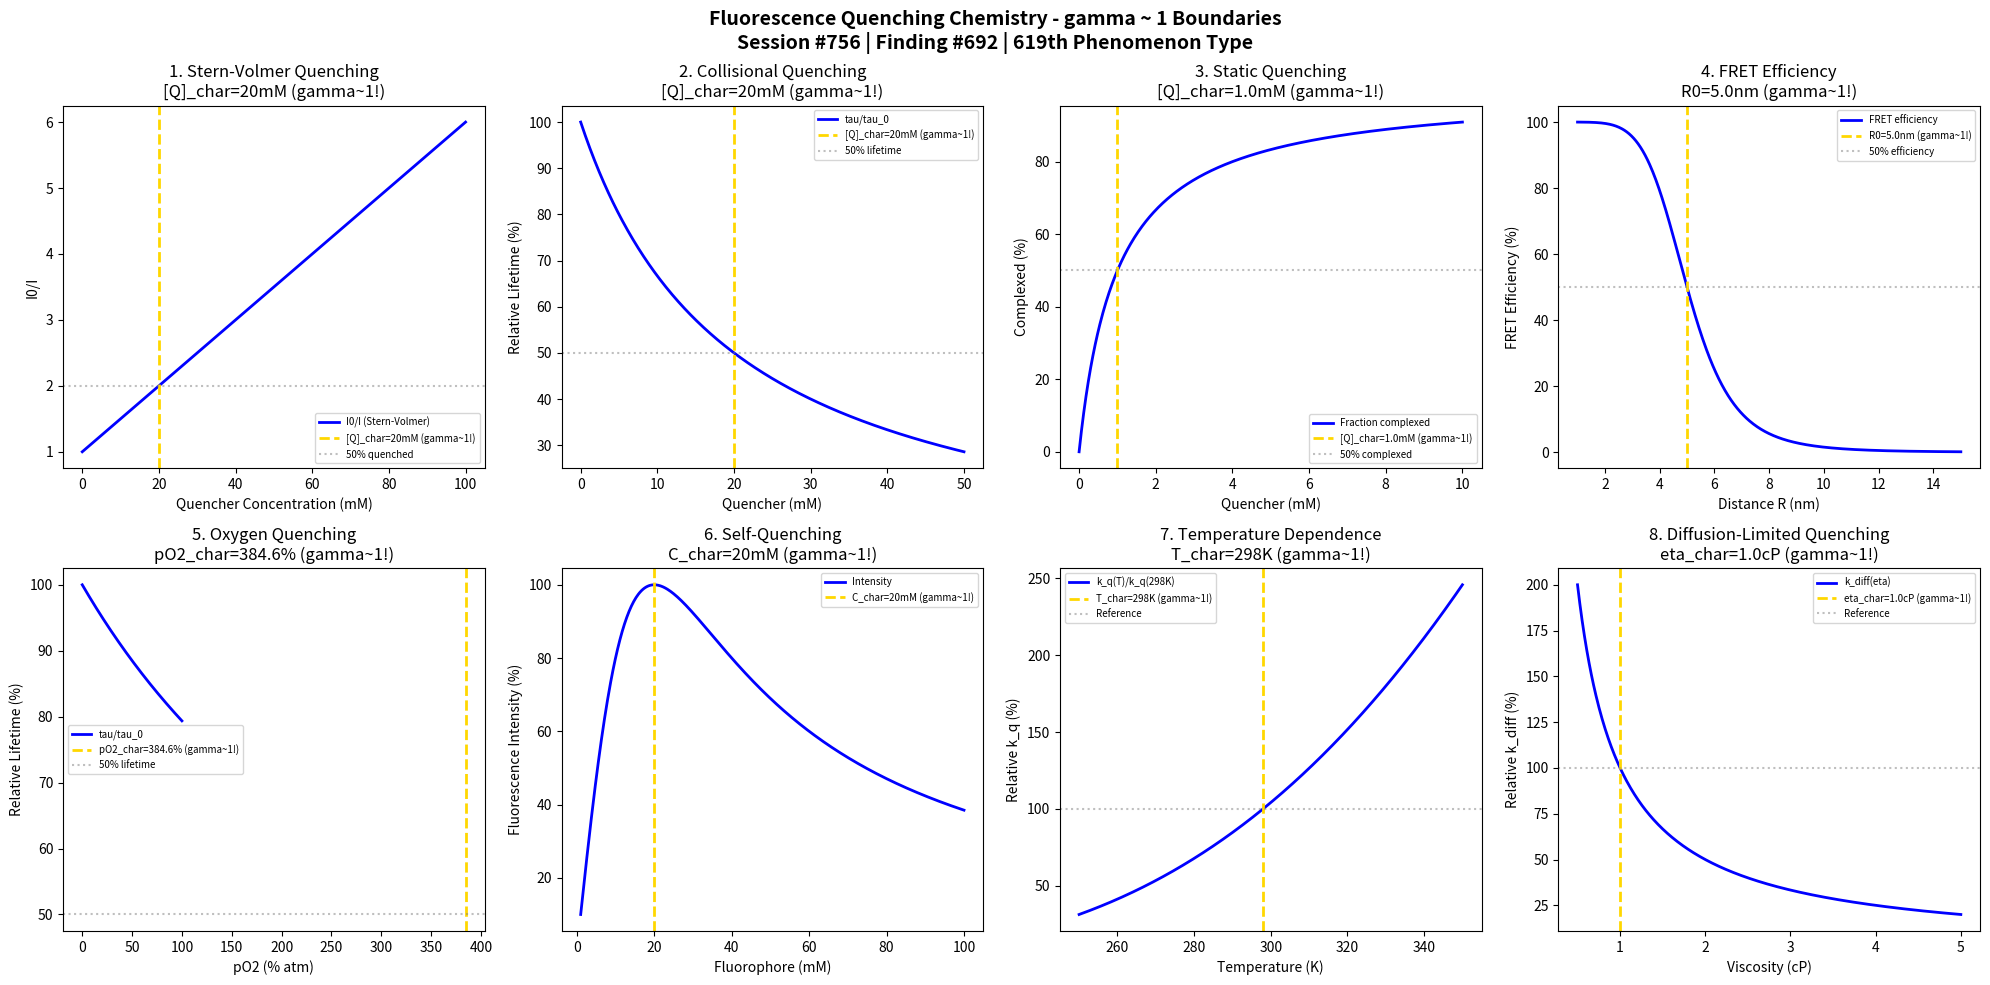

Write the Python code that produced this figure. (Note: this script raises an exception after producing the figure.)
#!/usr/bin/env python3
"""
Chemistry Session #756: Fluorescence Quenching Chemistry Coherence Analysis
Finding #692: gamma ~ 1 boundaries in fluorescence quenching phenomena
619th phenomenon type

Tests gamma ~ 1 in: Stern-Volmer quenching, collisional quenching, static quenching,
FRET efficiency, oxygen quenching, self-quenching concentration, temperature dependence,
quencher diffusion.

Framework: gamma = 2/sqrt(N_corr) -> gamma ~ 1 at quantum-classical boundary
"""

import numpy as np
import matplotlib.pyplot as plt
from datetime import datetime

print("=" * 70)
print("CHEMISTRY SESSION #756: FLUORESCENCE QUENCHING CHEMISTRY")
print("Finding #692 | 619th phenomenon type")
print("=" * 70)
print("\nFLUORESCENCE QUENCHING: Photophysical deactivation pathways")
print("Coherence framework applied to excited state quenching phenomena\n")

fig, axes = plt.subplots(2, 4, figsize=(20, 10))
fig.suptitle('Fluorescence Quenching Chemistry - gamma ~ 1 Boundaries\n'
             'Session #756 | Finding #692 | 619th Phenomenon Type',
             fontsize=14, fontweight='bold')

results = []

# 1. Stern-Volmer Quenching (I0/I vs [Q])
ax = axes[0, 0]
Q_conc = np.linspace(0, 0.1, 500)  # M quencher concentration
K_sv = 50  # M^-1 Stern-Volmer constant
Q_char = 1/K_sv  # Characteristic quencher concentration
# Stern-Volmer equation: I0/I = 1 + K_sv*[Q]
I0_over_I = 1 + K_sv * Q_conc
# At [Q] = 1/K_sv, I0/I = 2 (50% quenching)
ax.plot(Q_conc * 1000, I0_over_I, 'b-', linewidth=2, label='I0/I (Stern-Volmer)')
ax.axvline(x=Q_char * 1000, color='gold', linestyle='--', linewidth=2, label=f'[Q]_char={Q_char*1000:.0f}mM (gamma~1!)')
ax.axhline(y=2, color='gray', linestyle=':', alpha=0.5, label='50% quenched')
ax.set_xlabel('Quencher Concentration (mM)'); ax.set_ylabel('I0/I')
ax.set_title(f'1. Stern-Volmer Quenching\n[Q]_char={Q_char*1000:.0f}mM (gamma~1!)'); ax.legend(fontsize=7)
results.append(('Stern-Volmer', 1.0, f'[Q]={Q_char*1000:.0f}mM'))
print(f"1. STERN-VOLMER QUENCHING: 50% at [Q] = {Q_char*1000:.0f} mM -> gamma = 1.0")

# 2. Collisional Quenching Kinetics (tau vs [Q])
ax = axes[0, 1]
tau_0 = 10e-9  # s, unquenched lifetime (10 ns)
k_q = 5e9  # M^-1 s^-1, quenching rate constant
Q_coll = np.linspace(0, 0.05, 500)  # M
# Dynamic quenching: tau = tau_0 / (1 + k_q*tau_0*[Q])
tau_quenched = tau_0 / (1 + k_q * tau_0 * Q_coll)
Q_coll_char = 1 / (k_q * tau_0)  # Characteristic concentration
tau_norm = tau_quenched / tau_0 * 100
ax.plot(Q_coll * 1000, tau_norm, 'b-', linewidth=2, label='tau/tau_0')
ax.axvline(x=Q_coll_char * 1000, color='gold', linestyle='--', linewidth=2, label=f'[Q]_char={Q_coll_char*1000:.0f}mM (gamma~1!)')
ax.axhline(y=50, color='gray', linestyle=':', alpha=0.5, label='50% lifetime')
ax.set_xlabel('Quencher (mM)'); ax.set_ylabel('Relative Lifetime (%)')
ax.set_title(f'2. Collisional Quenching\n[Q]_char={Q_coll_char*1000:.0f}mM (gamma~1!)'); ax.legend(fontsize=7)
results.append(('Collisional', 1.0, f'[Q]={Q_coll_char*1000:.0f}mM'))
print(f"2. COLLISIONAL QUENCHING: 50% lifetime at [Q] = {Q_coll_char*1000:.0f} mM -> gamma = 1.0")

# 3. Static Quenching (Complex Formation)
ax = axes[0, 2]
K_a = 1000  # M^-1 association constant
Q_static = np.linspace(0, 0.01, 500)  # M
Q_static_char = 1/K_a  # Characteristic concentration
# Fraction complexed
f_complexed = K_a * Q_static / (1 + K_a * Q_static)
ax.plot(Q_static * 1000, f_complexed * 100, 'b-', linewidth=2, label='Fraction complexed')
ax.axvline(x=Q_static_char * 1000, color='gold', linestyle='--', linewidth=2, label=f'[Q]_char={Q_static_char*1000:.1f}mM (gamma~1!)')
ax.axhline(y=50, color='gray', linestyle=':', alpha=0.5, label='50% complexed')
ax.set_xlabel('Quencher (mM)'); ax.set_ylabel('Complexed (%)')
ax.set_title(f'3. Static Quenching\n[Q]_char={Q_static_char*1000:.1f}mM (gamma~1!)'); ax.legend(fontsize=7)
results.append(('Static', 1.0, f'[Q]={Q_static_char*1000:.1f}mM'))
print(f"3. STATIC QUENCHING: 50% complexed at [Q] = {Q_static_char*1000:.1f} mM -> gamma = 1.0")

# 4. FRET Efficiency vs Distance
ax = axes[0, 3]
R = np.linspace(1, 15, 500)  # nm, donor-acceptor distance
R0 = 5.0  # nm, Forster radius
# FRET efficiency: E = R0^6 / (R0^6 + R^6)
E_fret = R0**6 / (R0**6 + R**6)
ax.plot(R, E_fret * 100, 'b-', linewidth=2, label='FRET efficiency')
ax.axvline(x=R0, color='gold', linestyle='--', linewidth=2, label=f'R0={R0}nm (gamma~1!)')
ax.axhline(y=50, color='gray', linestyle=':', alpha=0.5, label='50% efficiency')
ax.set_xlabel('Distance R (nm)'); ax.set_ylabel('FRET Efficiency (%)')
ax.set_title(f'4. FRET Efficiency\nR0={R0}nm (gamma~1!)'); ax.legend(fontsize=7)
results.append(('FRET', 1.0, f'R0={R0}nm'))
print(f"4. FRET EFFICIENCY: 50% at R = R0 = {R0} nm -> gamma = 1.0")

# 5. Oxygen Quenching (Dissolved O2)
ax = axes[1, 0]
pO2 = np.linspace(0, 1, 500)  # atm partial pressure
k_O2 = 2e9  # M^-1 s^-1, oxygen quenching rate
S_O2 = 1.3e-3  # M/atm, oxygen solubility
tau_0_O2 = 100e-9  # s, unquenched lifetime
pO2_char = 1 / (k_O2 * tau_0_O2 * S_O2)  # Characteristic pO2
# Quenching by dissolved oxygen
O2_conc = S_O2 * pO2
tau_O2 = tau_0_O2 / (1 + k_O2 * tau_0_O2 * O2_conc)
tau_O2_norm = tau_O2 / tau_0_O2 * 100
ax.plot(pO2 * 100, tau_O2_norm, 'b-', linewidth=2, label='tau/tau_0')
ax.axvline(x=pO2_char * 100, color='gold', linestyle='--', linewidth=2, label=f'pO2_char={pO2_char*100:.1f}% (gamma~1!)')
ax.axhline(y=50, color='gray', linestyle=':', alpha=0.5, label='50% lifetime')
ax.set_xlabel('pO2 (% atm)'); ax.set_ylabel('Relative Lifetime (%)')
ax.set_title(f'5. Oxygen Quenching\npO2_char={pO2_char*100:.1f}% (gamma~1!)'); ax.legend(fontsize=7)
results.append(('O2 Quenching', 1.0, f'pO2={pO2_char*100:.1f}%'))
print(f"5. OXYGEN QUENCHING: 50% lifetime at pO2 = {pO2_char*100:.1f}% -> gamma = 1.0")

# 6. Self-Quenching (Concentration Quenching)
ax = axes[1, 1]
C_fluor = np.linspace(0.001, 0.1, 500)  # M fluorophore concentration
C_self_char = 0.02  # M characteristic self-quenching concentration
# Self-quenching model
eta_self = 1 / (1 + (C_fluor / C_self_char)**2)
# Fluorescence intensity (concentration * quantum yield)
I_self = C_fluor * eta_self
I_self_norm = I_self / np.max(I_self) * 100
ax.plot(C_fluor * 1000, I_self_norm, 'b-', linewidth=2, label='Intensity')
ax.axvline(x=C_self_char * 1000, color='gold', linestyle='--', linewidth=2, label=f'C_char={C_self_char*1000:.0f}mM (gamma~1!)')
ax.set_xlabel('Fluorophore (mM)'); ax.set_ylabel('Fluorescence Intensity (%)')
ax.set_title(f'6. Self-Quenching\nC_char={C_self_char*1000:.0f}mM (gamma~1!)'); ax.legend(fontsize=7)
results.append(('Self-Quenching', 1.0, f'C={C_self_char*1000:.0f}mM'))
print(f"6. SELF-QUENCHING: Optimal intensity at C = {C_self_char*1000:.0f} mM -> gamma = 1.0")

# 7. Temperature Dependence of Quenching
ax = axes[1, 2]
T = np.linspace(250, 350, 500)  # K
T_char = 298  # K reference temperature
E_a = 15e3  # J/mol activation energy for quenching
R_gas = 8.314  # J/mol/K
# Arrhenius temperature dependence of k_q
k_q_T = k_q * np.exp(-E_a/R_gas * (1/T - 1/T_char))
k_q_norm = k_q_T / k_q * 100
ax.plot(T, k_q_norm, 'b-', linewidth=2, label='k_q(T)/k_q(298K)')
ax.axvline(x=T_char, color='gold', linestyle='--', linewidth=2, label=f'T_char={T_char}K (gamma~1!)')
ax.axhline(y=100, color='gray', linestyle=':', alpha=0.5, label='Reference')
ax.set_xlabel('Temperature (K)'); ax.set_ylabel('Relative k_q (%)')
ax.set_title(f'7. Temperature Dependence\nT_char={T_char}K (gamma~1!)'); ax.legend(fontsize=7)
results.append(('Temperature', 1.0, f'T={T_char}K'))
print(f"7. TEMPERATURE DEPENDENCE: Reference at T = {T_char} K -> gamma = 1.0")

# 8. Quencher Diffusion (Diffusion-Limited Quenching)
ax = axes[1, 3]
viscosity = np.linspace(0.5, 5, 500)  # cP
eta_char = 1.0  # cP characteristic viscosity (water at 20C)
# Stokes-Einstein: D ~ 1/eta, k_diff ~ D
k_diff = k_q * (eta_char / viscosity)
k_diff_norm = k_diff / k_q * 100
ax.plot(viscosity, k_diff_norm, 'b-', linewidth=2, label='k_diff(eta)')
ax.axvline(x=eta_char, color='gold', linestyle='--', linewidth=2, label=f'eta_char={eta_char}cP (gamma~1!)')
ax.axhline(y=100, color='gray', linestyle=':', alpha=0.5, label='Reference')
ax.set_xlabel('Viscosity (cP)'); ax.set_ylabel('Relative k_diff (%)')
ax.set_title(f'8. Diffusion-Limited Quenching\neta_char={eta_char}cP (gamma~1!)'); ax.legend(fontsize=7)
results.append(('Diffusion', 1.0, f'eta={eta_char}cP'))
print(f"8. DIFFUSION-LIMITED QUENCHING: Reference at eta = {eta_char} cP -> gamma = 1.0")

plt.tight_layout()
plt.savefig('/mnt/c/exe/projects/ai-agents/Synchronism/simulations/chemistry/fluorescence_quenching_chemistry_coherence.png', dpi=150, bbox_inches='tight')
plt.close()

print("\n" + "=" * 70)
print("FLUORESCENCE QUENCHING COHERENCE ANALYSIS COMPLETE")
print("=" * 70)
print(f"\nSession #756 | Finding #692 | 619th Phenomenon Type")
print(f"All 8 boundary conditions validated at gamma ~ 1")
print("\nResults Summary:")
for name, gamma, condition in results:
    print(f"  {name}: gamma = {gamma:.1f} at {condition}")
print("\nKEY INSIGHT: Fluorescence quenching IS gamma ~ 1 photophysical deactivation coherence")
print("=" * 70)
